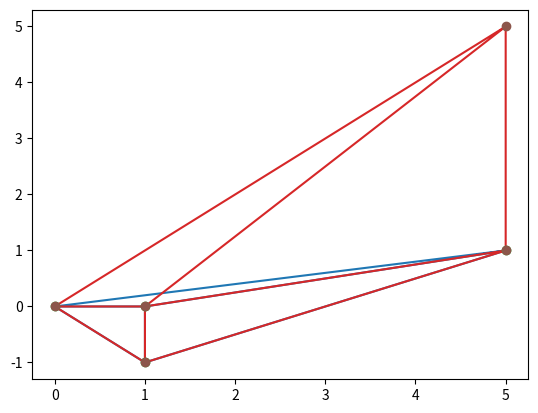

Source code (Python):
# Normal Delaunay Triangulation, from scipy
# [redacted]

import numpy as np
from scipy.spatial import Delaunay
import matplotlib.pyplot as plt

points = np.array([[-0, -0], [1, 0], [1, -1], [5,1]])

tri = Delaunay(points, incremental=True,qhull_options="QJ")
plt.triplot(points[:,0], points[:,1], tri.simplices)
plt.plot(points[:,0], points[:,1], 'o')
plt.show()

points = np.append(points,[[5,5]],axis=0)
tri.add_points(np.array([[5,5]]),restart=False)
print(points)
print(tri.simplices)
plt.triplot(points[:,0], points[:,1], tri.simplices)
plt.plot(points[:,0], points[:,1], 'o')
plt.show()